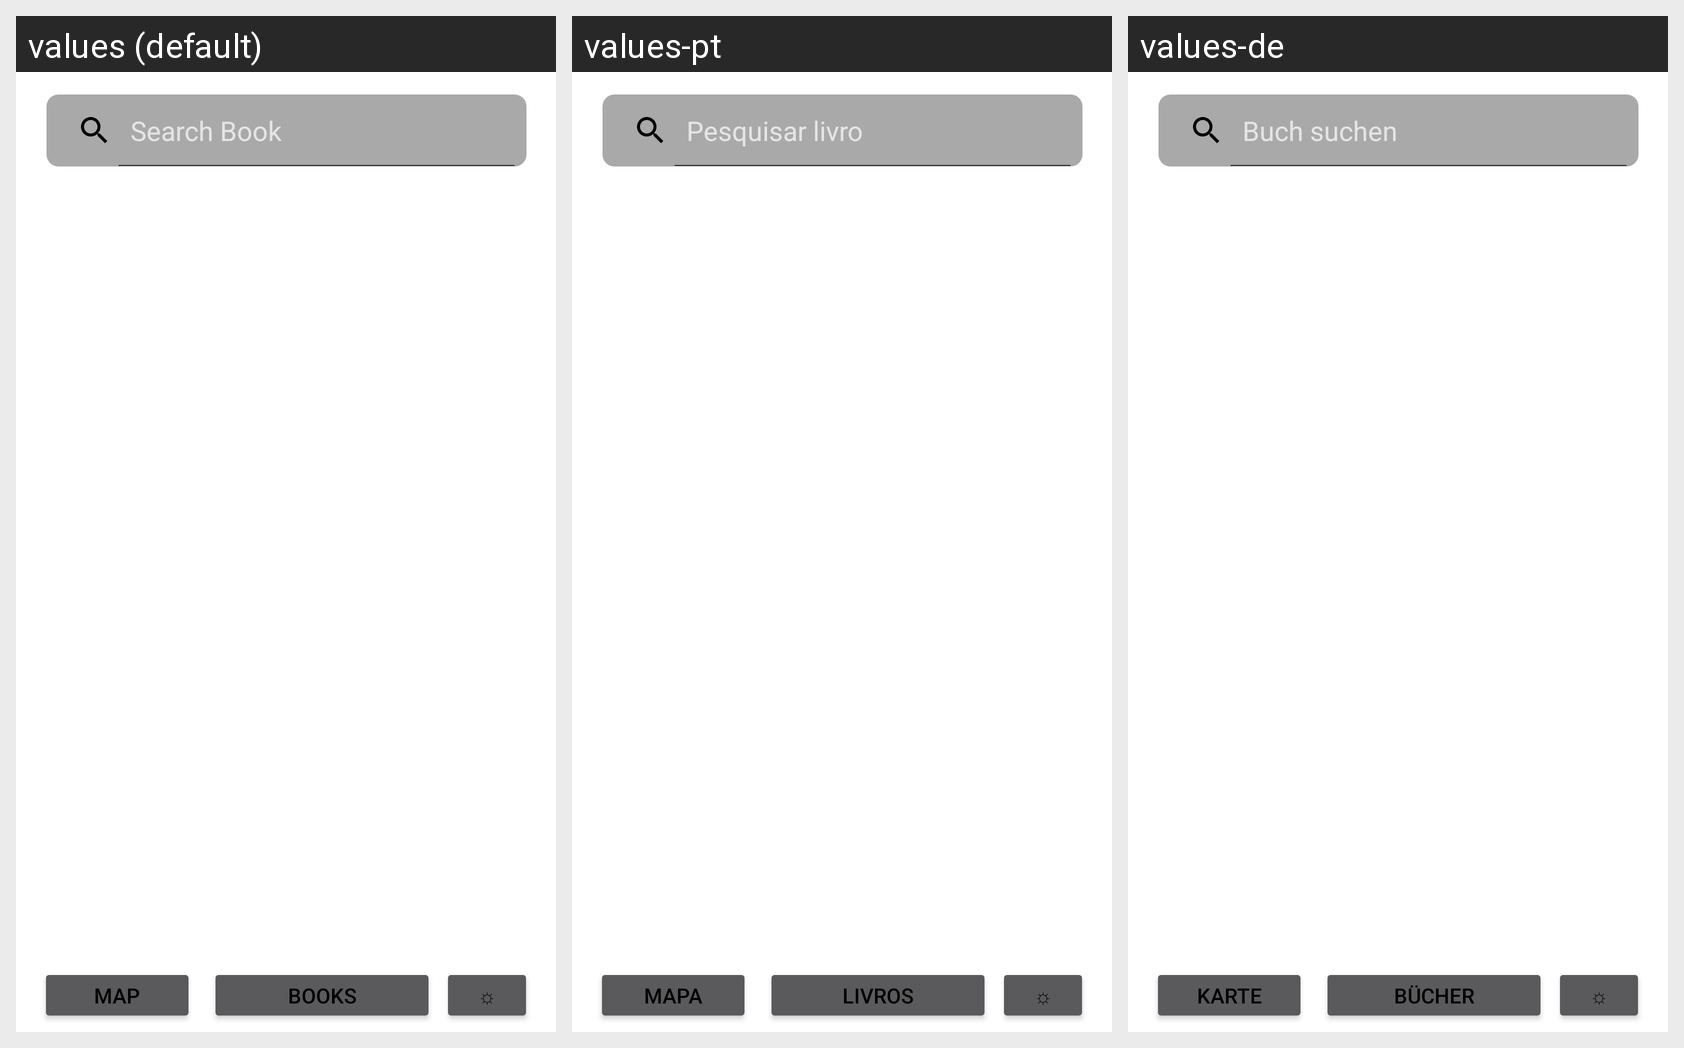

This grid shows one Android layout under several languages. Give, for every string resource on the screen, its name, the default text and each shown locale's text.
Android screen res/layout/activity_search.xml rendered under 3 locales, left to right: values (default), values-pt, values-de. Device: Nexus 5 (rendered at 1080×1920; each locale shown at half size, 540×960, under a caption strip naming it); theme AppThemeLight.
Other locales in the repository, not shown: values-es, values-fr, values-it.
Strings drawn on this screen, with the default value and each locale's value (text and hints the layout hard-codes, and strings that could not be matched under every locale, appear in the picture but are not listed):

booksearch
  values: Search Book
  values-pt: Pesquisar livro
  values-de: Buch suchen

map
  values: Map
  values-pt: Mapa
  values-de: Karte

search
  values: Books
  values-pt: Livros
  values-de: Bücher
